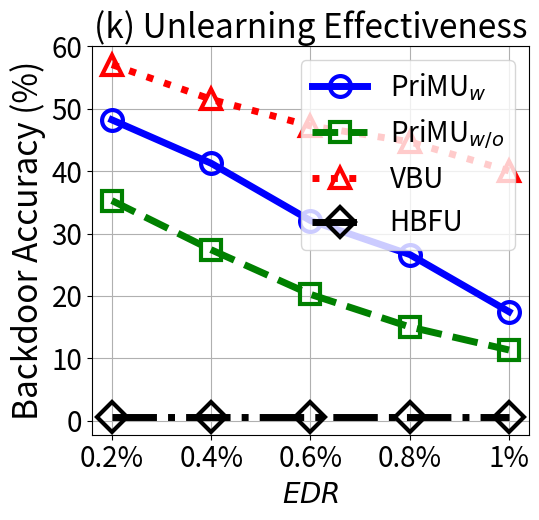

Recreate this plot in Python.


import numpy as np
import matplotlib.pyplot as plt

epsilon = 3
beta = 1 / epsilon


x=[1, 2, 3, 4, 5]
# validation_for_plt =[97,95.8600, 94.9400, 93.5400, 93.2400]
# attack_for_plt=[0, 0.3524, 0, 0.1762, 0.1762]
# basic_for_plt=[99.8, 99.8, 99.8, 99.8, 99.8]

labels = ['0.2%', '0.4%', '0.6%', '0.8%', '1%' ]
unl_org = [99.99, 99.99, 99.99, 99.99, 99.96]

unl_hess_r = [0.6, 0.6, 0.6, 0.6, 0.6]
unl_vbu = [57.06, 51.49, 47.24, 44.7, 40.03]

unl_ss_w = [48.21, 41.25, 32.084, 26.64, 17.48]
unl_ss_wo = [35.28, 27.4, 20.26, 15.04, 11.35]




plt.figure(figsize=(5.5, 5.3))
l_w=5
m_s=15
marker_s = 3
markevery=1
#plt.figure(figsize=(8, 5.3))
#plt.plot(x, unl_fr, color='blue', marker='^', label='Retrain',linewidth=l_w, markersize=m_s)
plt.plot(x, unl_ss_w, linestyle='-', color='b', marker='o', fillstyle='none', markevery=markevery,
         label='PriMU$_{w}$', linewidth=l_w, markersize=m_s, markeredgewidth=marker_s)

#plt.plot(x, unl_ss_w, color='g',  marker='*',  label='PriMU$_{w}$',linewidth=l_w, markersize=m_s)
plt.plot(x, unl_ss_wo, linestyle='--', color='g',  marker='s', fillstyle='none', markevery=markevery,
         label='PriMU$_{w/o}$',linewidth=l_w, markersize=m_s, markeredgewidth=marker_s)

plt.plot(x, unl_vbu, linestyle=':', color='r',  marker='^', fillstyle='none', markevery=markevery,
         label='VBU', linewidth=l_w,  markersize=m_s, markeredgewidth=marker_s)

plt.plot(x, unl_hess_r, linestyle='-.', color='k',  marker='D', fillstyle='none', markevery=markevery,
         label='HBFU',linewidth=l_w, markersize=m_s, markeredgewidth=marker_s)



# plt.plot(x, y_sa03, color='r',  marker='2',  label='AAAI21 A_acc, pr=0.3',linewidth=3, markersize=8)
# plt.plot(x, y_sa05, color='darkblue',  marker='4',  label='AAAI21 A_acc, pr=0.5',linewidth=3, markersize=8)
# plt.plot(x, y_ma03, color='darkviolet',  marker='3',  label='FedMC A_acc, pr=0.3',linewidth=3, markersize=8)
# plt.plot(x, y_ma05, color='cyan',  marker='p',  label='FedMC A_acc, pr=0.5',linewidth=3, markersize=8)

# plt.plot(x, y_sa03, color='r',  marker='2',  label='AAAI21 A_acc, pr=0.3',linewidth=3, markersize=8)
# plt.plot(x, y_sa05, color='darkblue',  marker='4',  label='AAAI21 A_acc, pr=0.5',linewidth=3, markersize=8)
# plt.plot(x, y_ma03, color='darkviolet',  marker='3',  label='FedMC A_acc, pr=0.3',linewidth=3, markersize=8)
# plt.plot(x, y_ma05, color='cyan',  marker='p',  label='FedMC A_acc, pr=0.5',linewidth=3, markersize=8)


plt.grid()
leg = plt.legend(fancybox=True, shadow=True)
# plt.xlabel('Malicious Client Ratio (%)' ,fontsize=16)
plt.ylabel('Backdoor Accuracy (%)' ,fontsize=24)
my_y_ticks = np.arange(0 ,61,10)
plt.yticks(my_y_ticks,fontsize=20)

plt.xlabel('$\it{EDR}$' ,fontsize=20)
plt.xticks(x, labels, fontsize=20)
# plt.title('CIFAR10 IID')
plt.title('(k) Unlearning Effectiveness', fontsize=24)
plt.legend(loc='best',fontsize=20)
plt.tight_layout()
#plt.title("MNIST")
plt.rcParams['figure.figsize'] = (2.0, 1)
plt.rcParams['image.interpolation'] = 'nearest'
plt.rcParams['figure.subplot.left'] = 0.11
plt.rcParams['figure.subplot.bottom'] = 0.08
plt.rcParams['figure.subplot.right'] = 0.977
plt.rcParams['figure.subplot.top'] = 0.969
plt.savefig('celeba_backacc_er_curve.pdf', format='pdf', dpi=200)
plt.show()